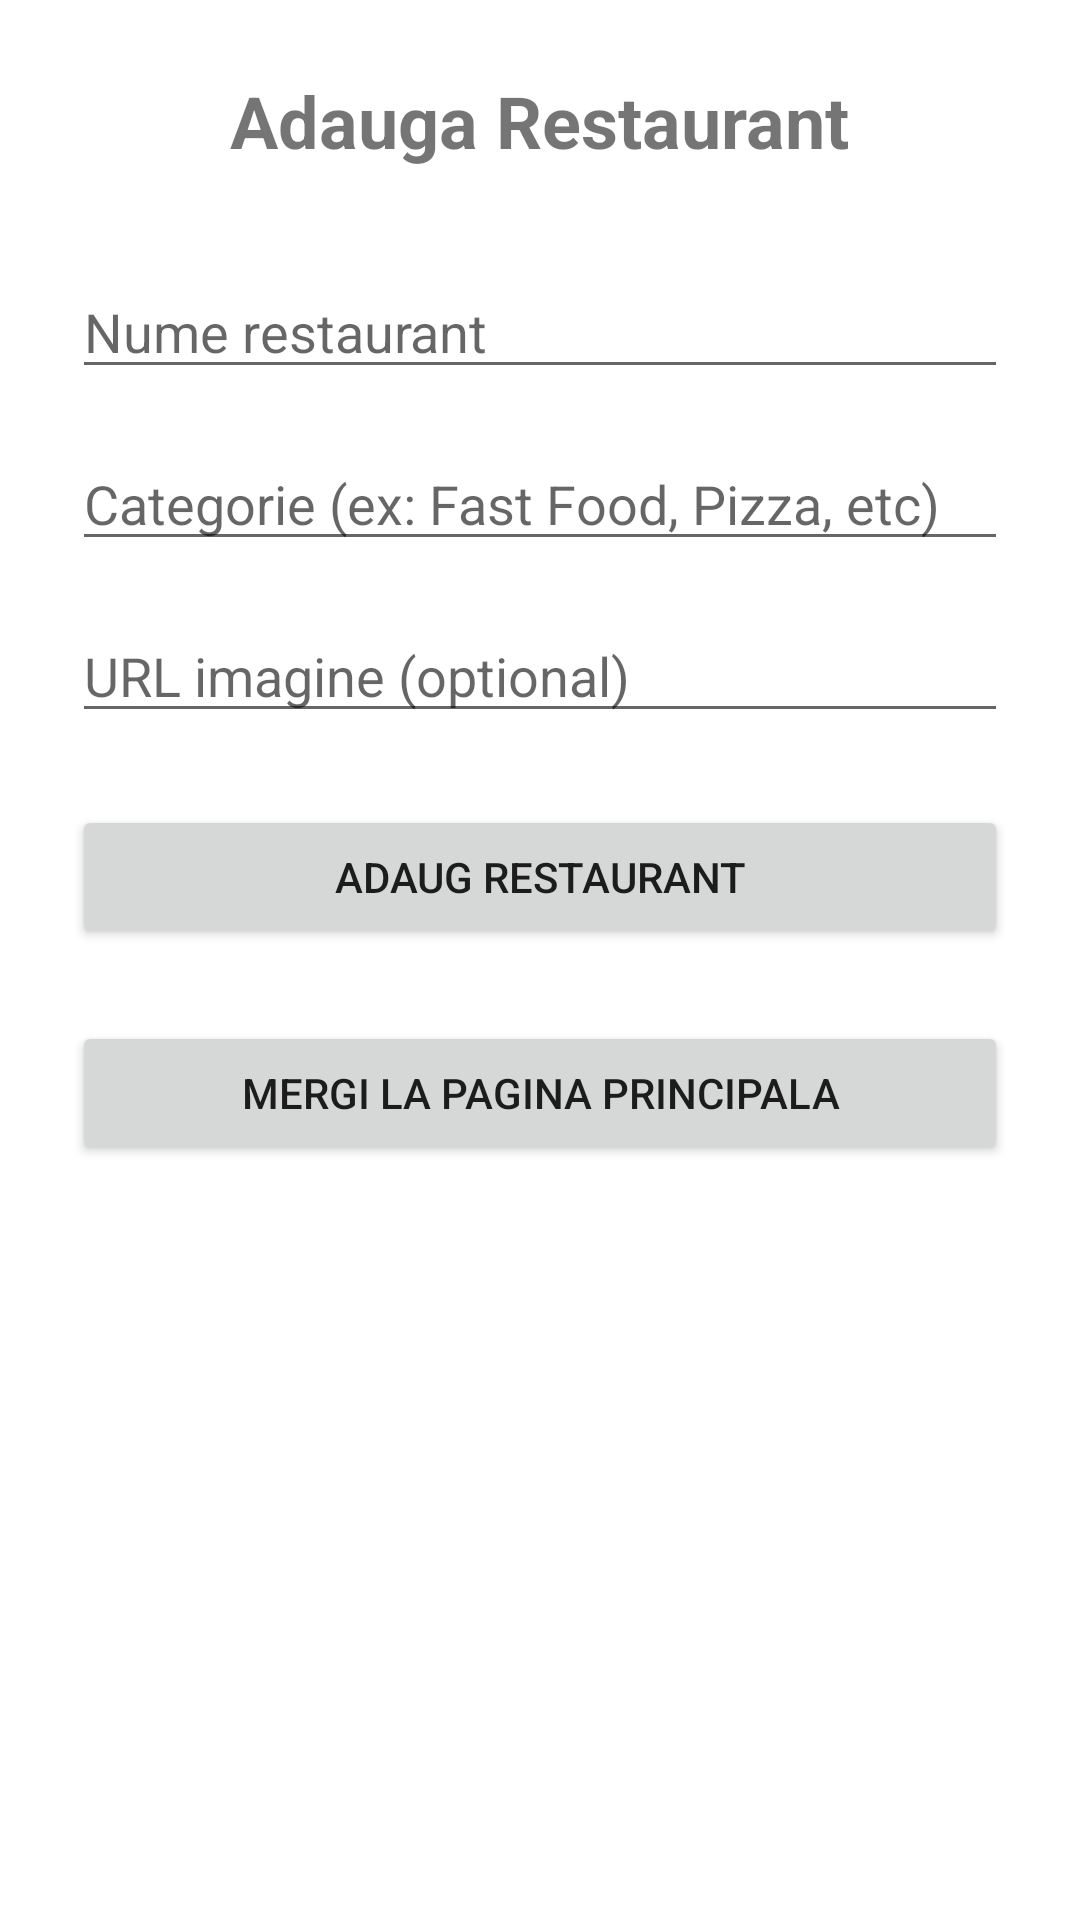

Layout XML and referenced resources for this Android screen:
<!-- AndroidManifest.xml: application theme Theme.FoodDeliveryApp -->
<!-- res/layout/activity_add_restaurant.xml -->
<?xml version="1.0" encoding="utf-8"?>
<ScrollView xmlns:android="http://schemas.android.com/apk/res/android"
    android:layout_width="match_parent"
    android:layout_height="match_parent"
    android:padding="24dp"
    android:background="#FFFFFF">

    <LinearLayout
        android:layout_width="match_parent"
        android:layout_height="wrap_content"
        android:orientation="vertical"
        android:gravity="center_horizontal">

        <TextView
            android:layout_width="wrap_content"
            android:layout_height="wrap_content"
            android:text="Adauga Restaurant"
            android:textSize="24sp"
            android:textStyle="bold"
            android:layout_marginBottom="32dp" />

        <EditText
            android:id="@+id/etRestaurantName"
            android:layout_width="match_parent"
            android:layout_height="wrap_content"
            android:hint="Nume restaurant"
            android:layout_marginBottom="16dp" />

        <EditText
            android:id="@+id/etCategory"
            android:layout_width="match_parent"
            android:layout_height="wrap_content"
            android:hint="Categorie (ex: Fast Food, Pizza, etc)"
            android:layout_marginBottom="16dp" />

        <EditText
            android:id="@+id/etImageUrl"
            android:layout_width="match_parent"
            android:layout_height="wrap_content"
            android:hint="URL imagine (optional)"
            android:layout_marginBottom="24dp" />

        <Button
            android:id="@+id/btnAddRestaurant"
            android:layout_width="match_parent"
            android:layout_height="wrap_content"
            android:text="Adaug restaurant"
            android:layout_marginBottom="24dp" />

        <Button
            android:id="@+id/btnGoToMain"
            android:layout_width="match_parent"
            android:layout_height="wrap_content"
            android:text="Mergi la pagina principala" />
    </LinearLayout>
</ScrollView>
<!-- resources referenced by this layout -->
<resources>
  <style name="Theme.FoodDeliveryApp" parent="Theme.MaterialComponents.DayNight.NoActionBar">
          <item name="colorPrimary">@color/teal_200</item>
          <item name="android:colorSecondary">@color/teal_700</item>
          <item name="android:colorBackground">@color/white</item>
          <item name="android:statusBarColor">@color/teal_700</item>
  </style>
  <!-- not gathered from this repository: default colours our renderer supplied (Android Studio template values) -->
  <color name="teal_200">#FF03DAC5</color>
  <color name="teal_700">#FF018786</color>
  <color name="white">#FFFFFFFF</color>
</resources>
